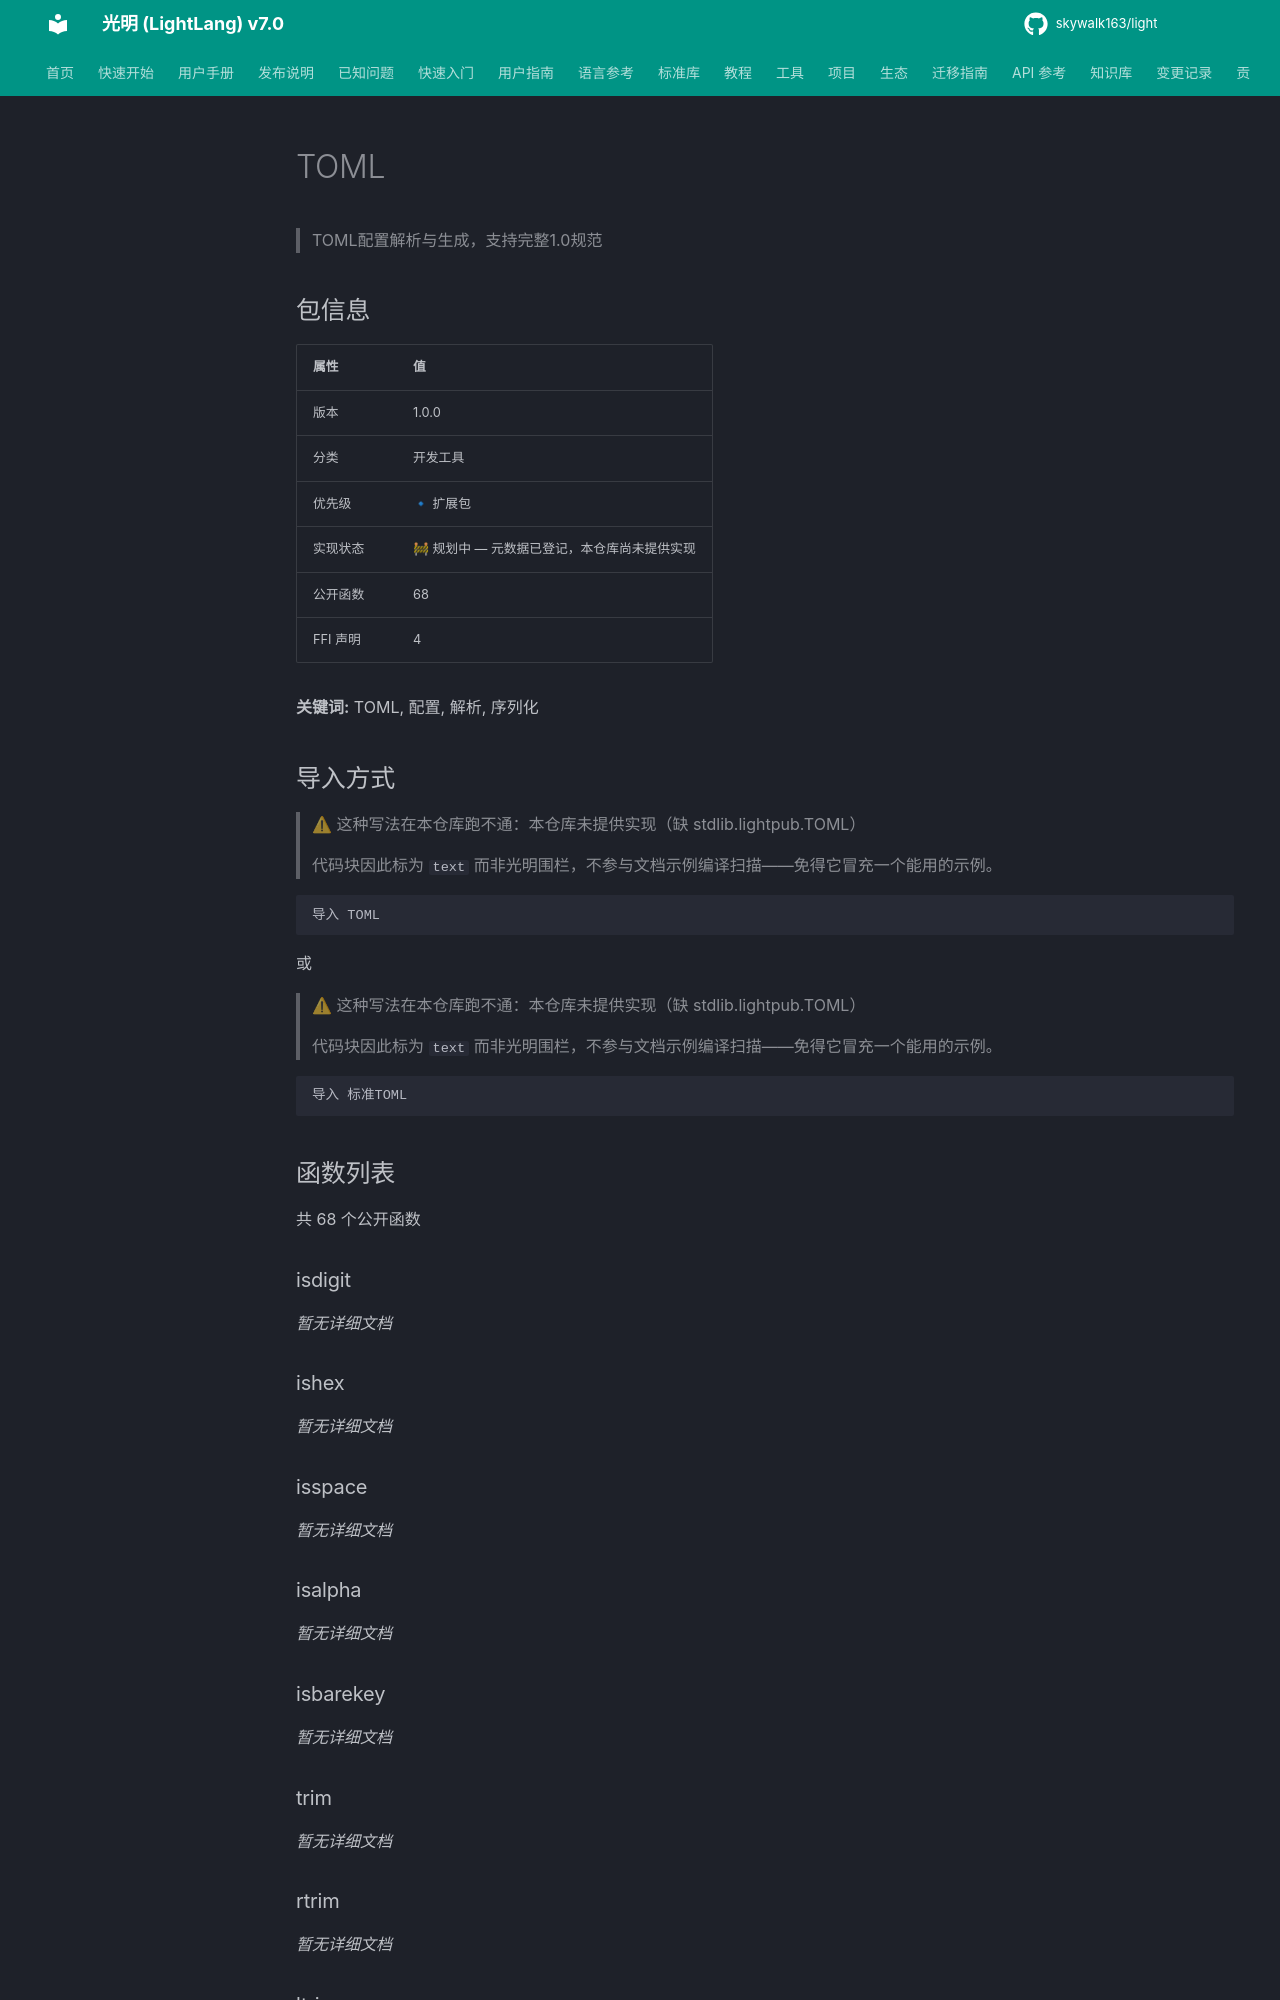

repository: skywalk163/light · page: lightpub/TOML/index.html · generator: mkdocs

# TOML

> TOML配置解析与生成，支持完整1.0规范

## 包信息

| 属性 | 值 |
|------|-----|
| 版本 | 1.0.0 |
| 分类 | 开发工具 |
| 优先级 | 🔹 扩展包 |
| 实现状态 | 🚧 规划中 — 元数据已登记，本仓库尚未提供实现 |
| 公开函数 | 68 |
| FFI 声明 | 4 |

**关键词:** TOML, 配置, 解析, 序列化

## 导入方式

> ⚠ 这种写法在本仓库跑不通：本仓库未提供实现（缺 stdlib.lightpub.TOML）
>
> 代码块因此标为 `text` 而非光明围栏，不参与文档示例编译扫描——免得它冒充一个能用的示例。

```text
导入 TOML
```

或

> ⚠ 这种写法在本仓库跑不通：本仓库未提供实现（缺 stdlib.lightpub.TOML）
>
> 代码块因此标为 `text` 而非光明围栏，不参与文档示例编译扫描——免得它冒充一个能用的示例。

```text
导入 标准TOML
```

## 函数列表

共 68 个公开函数

### isdigit

*暂无详细文档*

### ishex

*暂无详细文档*
